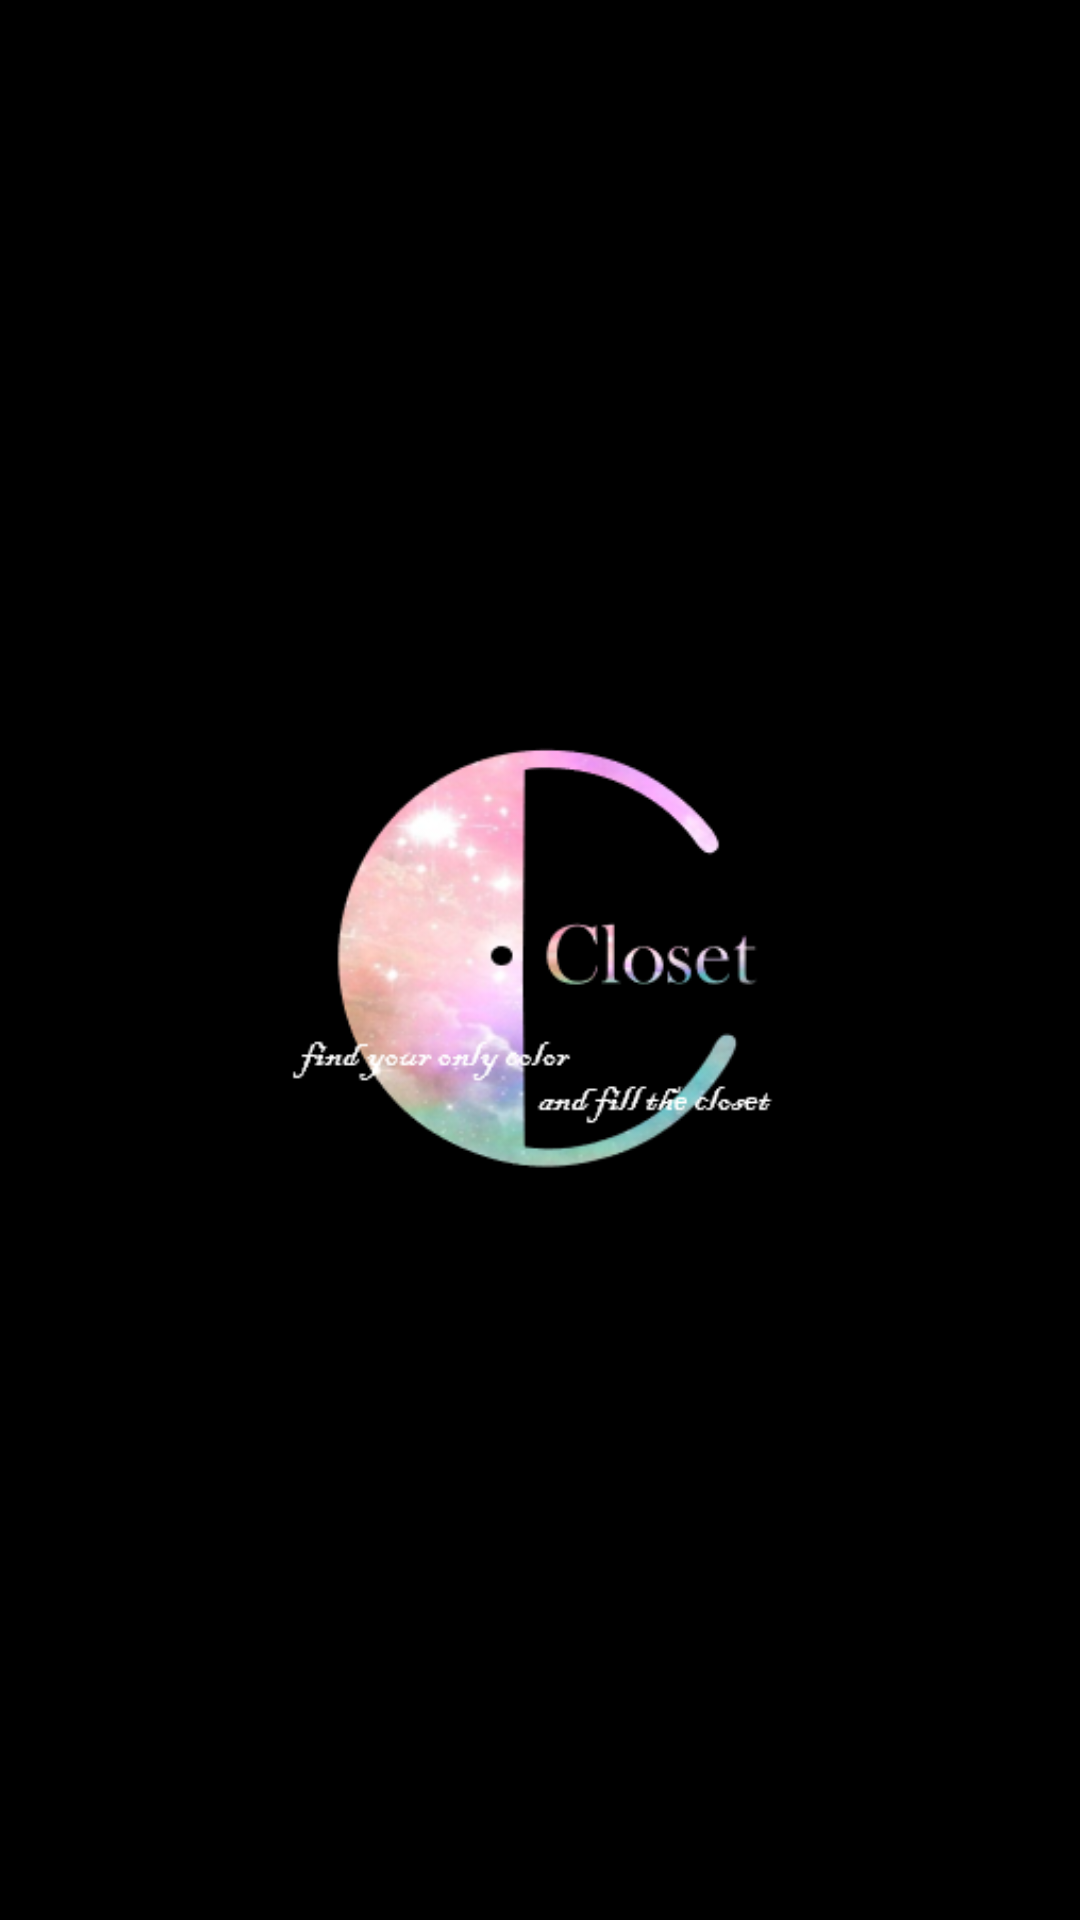

Android layout source for this screen:
<!-- AndroidManifest.xml: application theme Theme.ClosetProject -->
<!-- res/layout/intro_activity.xml -->
<?xml version="1.0" encoding="utf-8"?>
<androidx.constraintlayout.widget.ConstraintLayout xmlns:android="http://schemas.android.com/apk/res/android"
    xmlns:app="http://schemas.android.com/apk/res-auto"
    xmlns:tools="http://schemas.android.com/tools"
    android:layout_width="match_parent"
    android:layout_height="match_parent"
    android:background="#000000">

    <ImageView
        android:id="@+id/imageView11"
        android:layout_width="190dp"
        android:layout_height="190dp"
        app:layout_constraintBottom_toBottomOf="parent"
        app:layout_constraintEnd_toEndOf="parent"
        app:layout_constraintStart_toStartOf="parent"
        app:layout_constraintTop_toTopOf="parent"
        app:srcCompat="@drawable/logoo" />
</androidx.constraintlayout.widget.ConstraintLayout>
<!-- resources referenced by this layout -->
<resources>
  <!-- drawable logoo: png bitmap (drawable, 39837 bytes) -->
  <style name="Theme.ClosetProject" parent="Theme.MaterialComponents.DayNight.NoActionBar">
          
          <item name="colorPrimary">@color/purple_500</item>
          <item name="colorPrimaryVariant">@color/purple_700</item>
          <item name="colorOnPrimary">@color/white</item>
          
          <item name="colorSecondary">@color/teal_200</item>
          <item name="colorSecondaryVariant">@color/teal_700</item>
          <item name="colorOnSecondary">@color/black</item>
          
          <item name="android:statusBarColor" tools:targetApi="l">@color/black</item>
          
      </style>
  <color name="purple_500">#FF6200EE</color>
  <color name="purple_700">#FF3700B3</color>
  <color name="white">#FFFFFFFF</color>
  <color name="teal_200">#FF03DAC5</color>
  <color name="teal_700">#FF018786</color>
  <color name="black">#FF000000</color>
</resources>
